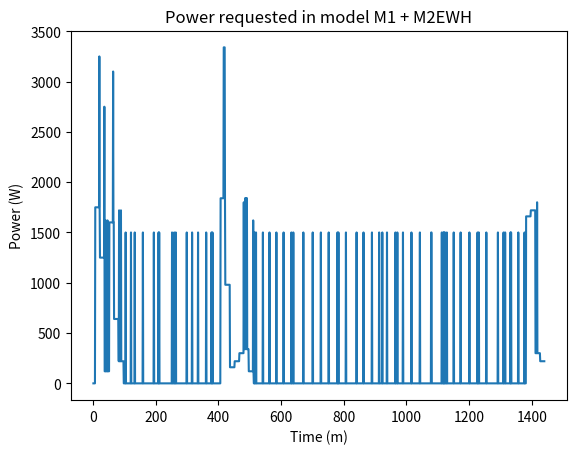

The matplotlib source for this figure:
from typing import Counter
import matplotlib.pyplot as plt
import numpy as np
import math

def generate_prices_power_level():
    IPstart_interval = [1, 421, 661, 841, 1081, 1261];
    IPend_interval = [420, 660, 840, 1080, 1260, 1440];
    Prices = [0.0996, 0.2739, 0.2828, 0.0817, 0.1548, 0.1438];
    T = 1440
    instantPrices = []
    k = 0
    counter = 0
    s = "instantPrices = ["

    for i in range(0,T):
        if ( (i+1) >= IPstart_interval[k] and (i+1) <= IPend_interval[k] ):
            instantPrices.append( Prices[k] )
            counter = counter + 1
            print("T: " + str(i+1) + " Price: " + str(Prices[k]) )
            s = s + str(Prices[k]) + ", "
        else:
            instantPrices.append( Prices[k+1] )
            counter = counter + 1
            print("T: " + str(i+1) + " Price: " + str(Prices[k+1]))
            s = s + str(Prices[k]) + ", "
            k = k + 1
            

    print("N ELEMENTI STAMPATI: " + str(counter) )
    s = s[:-1]
    s = s[:-1]
    s = s + "];"

    file = open("created_data.txt","w", encoding='utf-8')
    file.write(s)
    file.close()


def generate_power_requested_stage_r():

    f_J = [ [1750, 1250, 120, 1600, 640, 220], [1840, 980, 160, 220, 300, 340, 120], [1660, 1720, 300, 220] ]
    divisore = 15
    s = "f_J = [ "
    
    for power_array in f_J:
        for power in power_array:
            s = s + (str(power) + ", ")* 15
        s = s + "\n"
    
    s = s[:-1]
    s = s[:-1]
    s = s + "];"
    
    
    file = open("created_data.txt","w", encoding='utf-8')
    file.write(s)
    file.close()


def calculate_power(j, t, start, number_of_stage, power_matrix):
    power = 0
    d = t - start[j]
    trunc = math.trunc(d / 15)
    #print("t: ", t, "j: ", j, "d: ", d, " ", trunc )
    # Little trick to avoid out of index
    if trunc == number_of_stage[j]:
        trunc = trunc - 1

    power = power_matrix[j][ trunc ]
    #
    #if  math.floor( d / 15) < 0 :
    #    power = power_matrix[j][d]
    #else:
    #    power = power_matrix[j][ math.floor( d / 15) ]   
    #    print( d / 15 )
    return power


def print_graph():
    
    d_j = [90, 105, 60]
    number_of_stage = [6,7,4]
    start = [6, 406, 1381]
    end =  [start[0]+ d_j[0], start[1]+ d_j[1], start[2]+ d_j[2]]
    power_matrix = [
    [1750, 1250, 120, 1600, 640, 220, 0],
    [1840, 980, 160, 220, 300, 340, 120],
    [1660, 1720, 300, 220, 0, 0, 0] ]
    minutes = []
    power = []
    T = 1440
    j = 0
    v_t = [20, 36, 40, 46, 64, 83, 89, 104, 121, 133, 159, 194, 209, 211, 252, 259, 264, 299, 316, 335, 361, 378, 381, 417, 418,419, 420, 481, 485, 486, 489, 491, 511, 515, 520, 542, 563, 585, 608, 633, 639, 671, 701, 727, 752, 780, 783, 807, 841, 863, 890, 913, 923, 938, 965, 971, 989, 1016, 1043, 1079, 1080, 1113, 1118, 1120, 1123, 1129, 1151, 1173, 1201, 1227, 1231, 1255, 1292, 1310, 1315, 1332, 1334, 1357, 1377, 1417]
    EWHPower = 1500

    for i in range(1,T+1):
        minutes.append(i)
        power.append(0)
    


    # Shiftable appliances 
    for j in range(0,3):
        for t in range(0,T):
            if t >= start[j] and t <= end[j]:
                power[t] = power[t] + calculate_power(j, t, start, number_of_stage, power_matrix)
            else:
                power[t] = power[t] + 0
    # EWH
    for t in range(0,T):
        for k in range(0, len(v_t)):
            if (t+1) == v_t[k]:
                power[t] = power[t] + EWHPower
                



    x = np.array(minutes)
    y = np.array(power)
    
    plt.title("Power requested in model M1 + M2EWH")
    plt.plot(x,y)
    plt.ylabel('Power (W)')
    plt.xlabel('Time (m)')
    plt.show()


if __name__ == "__main__":
    #generate_prices_power_level()
    #generate_power_requested_stage_r()
    print_graph()





"""
    for i in range(1,T):
        minutes.append(i)
        
        if i == start[j]:
            for r in range(0, d_j[j]):
                power.append(power_matrix[j][stage])
                counter = counter + 1
                if counter == 15:
                    counter = 0
                    stage = stage + 1
        elif i in range(0,start[j]) or range(end[j]+1, start[j]) or range():
            power.append(0)
"""
